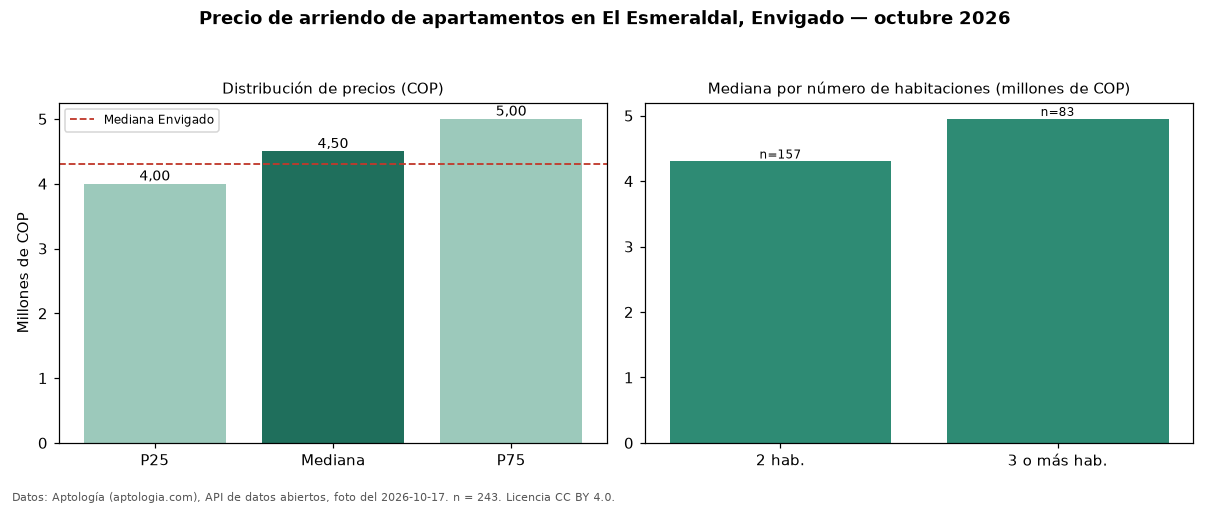

The data file committed next to this chart (first rows):
seccion, metrica, valor_cop, n
precio, p25, 4000000, 243
precio, mediana, 4500000, 243
precio, p75, 5000000, 243
precio, minimo, 1800000, 243
precio, maximo, 12000000, 243
parqueadero, avisos_con_parqueadero, 207, 243
parqueadero, mediana_con_parqueadero, 4500000, 207
habitaciones, 2, 4300000, 157
habitaciones, 3+, 4950000, 83
ciudad, mediana_ciudad, 4300000, 
fuente, fecha_foto, 2026-10-17, 
fuente, atribucion, https://www.aptologia.com/arriendo/envig…, 
